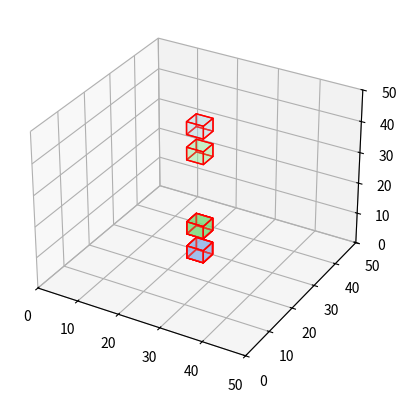

Python code for this plot:
import matplotlib.pyplot as plt
from mpl_toolkits.mplot3d.art3d import Poly3DCollection, Line3DCollection
import numpy as np

class Cube:
    def __init__(self, center, size):
        self.center = np.array(center)
        self.size = size

    def get_vertices(self):
        half_size = self.size / 2
        # Vertici del cubo rispetto al centro
        vertices = [
            self.center + np.array([half_size, half_size, half_size]),
            self.center + np.array([-half_size, half_size, half_size]),
            self.center + np.array([-half_size, -half_size, half_size]),
            self.center + np.array([half_size, -half_size, half_size]),
            self.center + np.array([half_size, half_size, -half_size]),
            self.center + np.array([-half_size, half_size, -half_size]),
            self.center + np.array([-half_size, -half_size, -half_size]),
            self.center + np.array([half_size, -half_size, -half_size])
        ]
        return vertices

    def get_reflection(self, axis, room_size):
        # Riflette il cubo lungo un dato asse
        reflection = Cube(self.center, self.size)
        reflection.center[axis] = room_size[axis] - self.center[axis]
        return reflection

def plot_cube(vertices, ax, color='blue'):
    # Crea le facce del cubo dalla lista dei vertici
    edges = [
        [vertices[0], vertices[1], vertices[2], vertices[3]],
        [vertices[4], vertices[5], vertices[6], vertices[7]], 
        [vertices[0], vertices[1], vertices[5], vertices[4]], 
        [vertices[2], vertices[3], vertices[7], vertices[6]], 
        [vertices[1], vertices[2], vertices[6], vertices[5]],
        [vertices[4], vertices[7], vertices[3], vertices[0]]
    ]
    ax.add_collection3d(Poly3DCollection(edges, facecolors=color, linewidths=1, edgecolors='r', alpha=.25))

# Parametri della stanza e dei cubi
room_size = np.array([50, 50, 50])
cube1 = Cube((25, 25, 5), 4)
cube2 = Cube((25, 25, 13), 4)

# Creazione della figura e dell'asse
fig = plt.figure()
ax = fig.add_subplot(111, projection='3d')

# Definizione dei limiti degli assi
ax.set_xlim(0, room_size[0])
ax.set_ylim(0, room_size[1])
ax.set_zlim(0, room_size[2])

# Plot dei cubi originali
plot_cube(cube1.get_vertices(), ax, 'blue')
plot_cube(cube2.get_vertices(), ax, 'green')

# Plot delle riflessioni dei cubi
for axis in range(3):
    reflected_cube1 = cube1.get_reflection(axis, room_size)
    reflected_cube2 = cube2.get_reflection(axis, room_size)
    plot_cube(reflected_cube1.get_vertices(), ax, 'lightblue')
    plot_cube(reflected_cube2.get_vertices(), ax, 'lightgreen')

plt.show()
